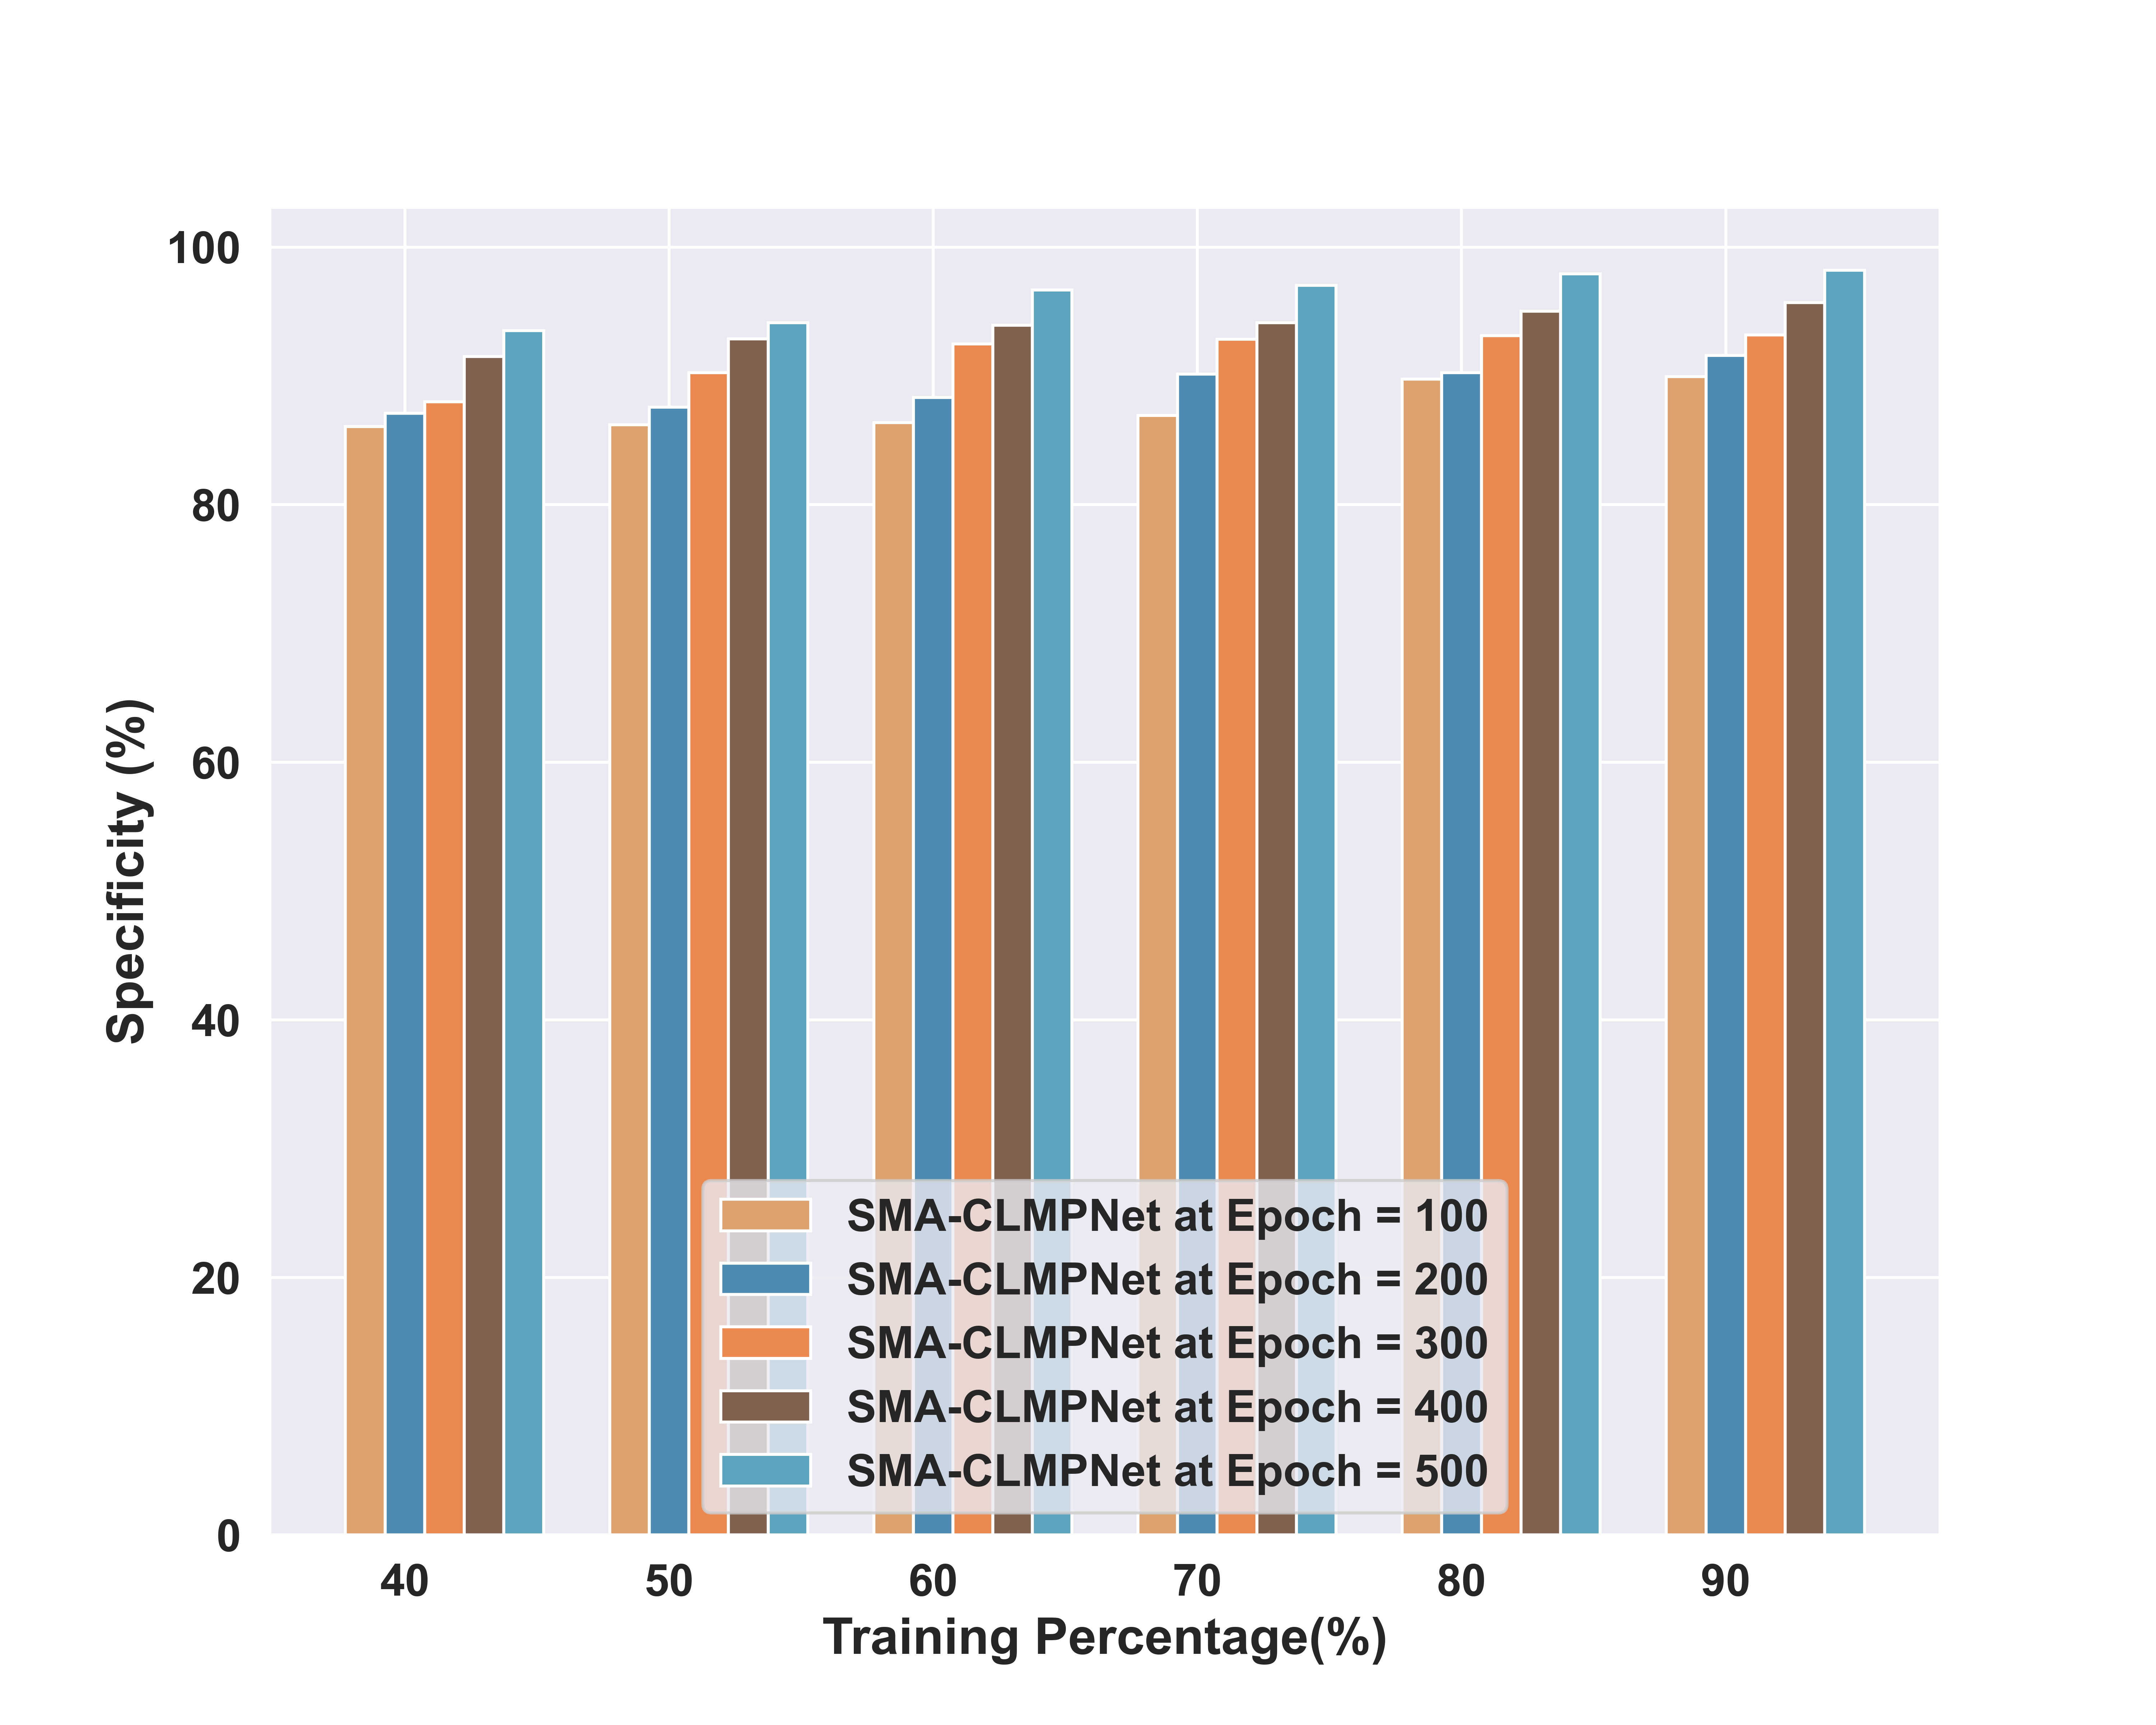

The table this chart was drawn from, first rows:
, TP-40, TP-50, TP_60, TP-70, TP-80, TP-90
SMA-CLMPNet at Epoch = 100, 86.07, 86.21, 86.38, 86.94, 89.76, 89.94
SMA-CLMPNet at Epoch = 200, 87.09, 87.57, 88.33, 90.13, 90.24, 91.59
SMA-CLMPNet at Epoch = 300, 88, 90.25, 92.47, 92.84, 93.13, 93.19
SMA-CLMPNet at Epoch = 400, 91.5, 92.88, 93.95, 94.14, 95.01, 95.71
SMA-CLMPNet at Epoch = 500, 93.5, 94.14, 96.66, 97.03, 97.94, 98.2
